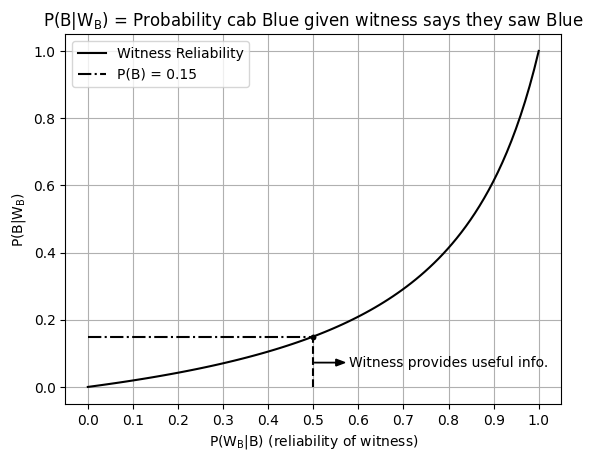

The script that saved this image:
import numpy as np
from matplotlib import pyplot as plt
plt.rcParams["font.family"] = "Times New Roman"
plt.rcParams['mathtext.default'] = 'regular'

P_G = 0.85
P_B = 0.15

reliability = np.linspace(0.0, 1.0, 100, endpoint=True)
P_WB_given_B = reliability 
P_WB_given_G = 1 - P_WB_given_B

P_B_given_WB = P_WB_given_B*P_B/(P_WB_given_B*P_B + P_WB_given_G*P_G)
plt.plot(reliability, P_B_given_WB, 'k-')
plt.xticks(np.arange(0, 1.1, 0.1))
plt.title('$P(B|W_B)$ = Probability cab Blue given witness says they saw Blue')
plt.plot([0, 0.50], [0.15, 0.15], 'k-.')
plt.plot([0.50, 0.50], [0.0, 0.15], 'k--')
plt.plot([0.5, 0.5], [0.15, 0.15], 'k.')
plt.ylabel('$P(B|W_B)$')
plt.xlabel('$P(W_B|B)$ (reliability of witness)')
plt.arrow(0.5, 0.0725, 0.05, 0, head_width=0.02, head_length=0.02, fc='k', ec='k')
plt.text(0.58, 0.0725, 'Witness provides useful info.', ha='left', va='center')
plt.legend(['Witness Reliability', 'P(B) = 0.15'])
plt.grid()
plt.savefig("HW2_2b.png")
plt.savefig("HW2_2b.svg", transparent=True)